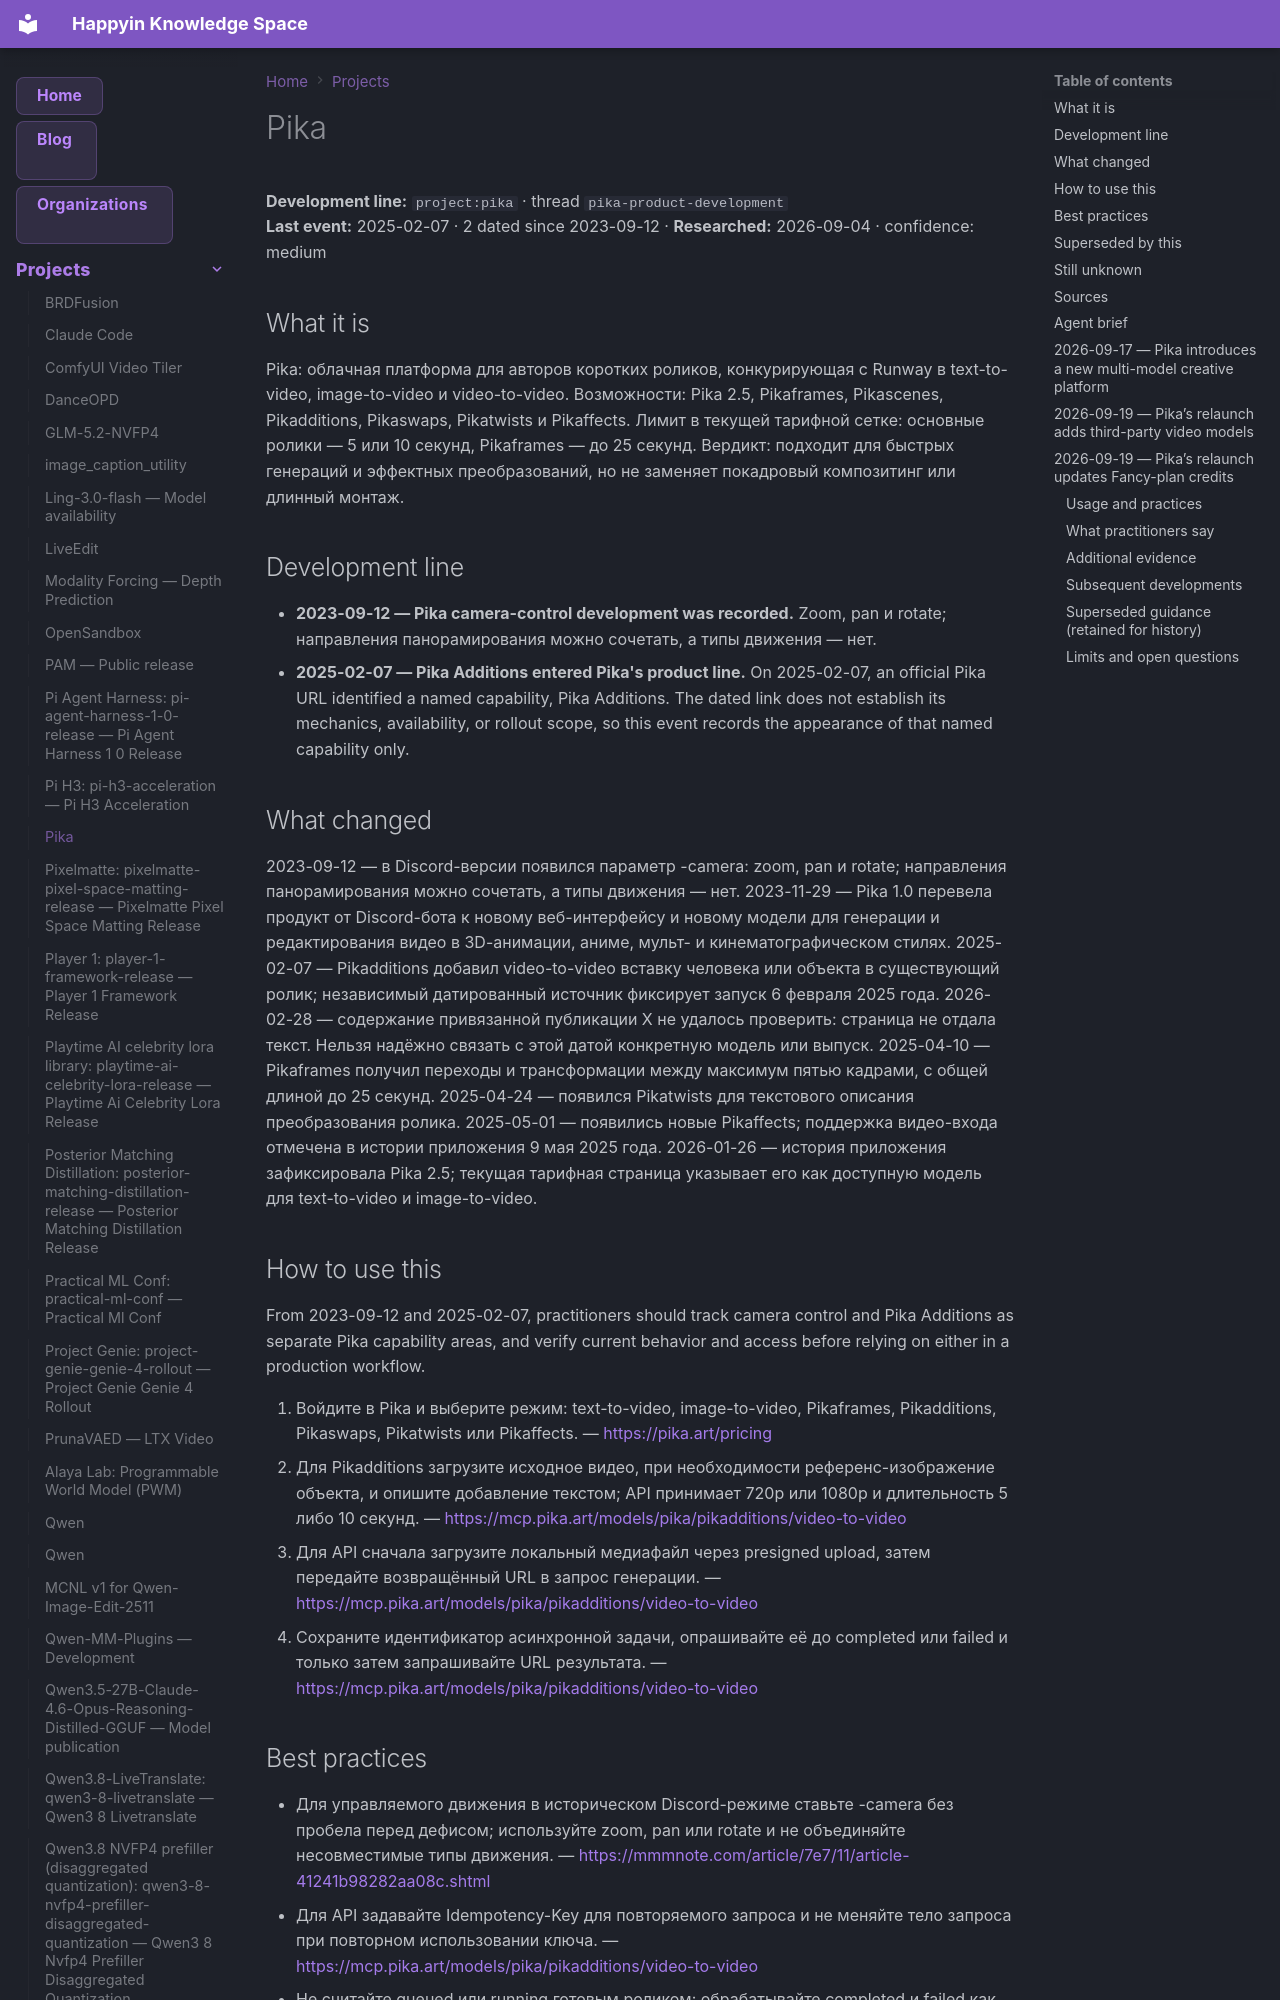

repository: AnastasiyaW/knowledge-space · page: projects/pika/index.html · generator: mkdocs

---
title: Pika
category: projects
date: 2025-02-07
tags: [pika, pika-product-development, pika_camera_control, pikadditions, project]
aliases: ["Pika", "Pika AI Selves"]
---

# Pika

**Development line:** `project:pika` · thread `pika-product-development`  
**Last event:** 2025-02-07 · 2 dated since 2023-09-12 · **Researched:** 2026-09-04 · confidence: medium

## What it is

Pika: облачная платформа для авторов коротких роликов, конкурирующая с Runway в text-to-video, image-to-video и video-to-video. Возможности: Pika 2.5, Pikaframes, Pikascenes, Pikadditions, Pikaswaps, Pikatwists и Pikaffects. Лимит в текущей тарифной сетке: основные ролики — 5 или 10 секунд, Pikaframes — до 25 секунд. Вердикт: подходит для быстрых генераций и эффектных преобразований, но не заменяет покадровый композитинг или длинный монтаж.

## Development line

- **2023-09-12 — Pika camera-control development was recorded.** Zoom, pan и rotate; направления панорамирования можно сочетать, а типы движения — нет.
- **2025-02-07 — Pika Additions entered Pika's product line.** On 2025-02-07, an official Pika URL identified a named capability, Pika Additions. The dated link does not establish its mechanics, availability, or rollout scope, so this event records the appearance of that named capability only.

## What changed

2023-09-12 — в Discord-версии появился параметр -camera: zoom, pan и rotate; направления панорамирования можно сочетать, а типы движения — нет. 2023-11-29 — Pika 1.0 перевела продукт от Discord-бота к новому веб-интерфейсу и новому модели для генерации и редактирования видео в 3D-анимации, аниме, мульт- и кинематографическом стилях. 2025-02-07 — Pikadditions добавил video-to-video вставку человека или объекта в существующий ролик; независимый датированный источник фиксирует запуск 6 февраля 2025 года. 2026-02-28 — содержание привязанной публикации X не удалось проверить: страница не отдала текст. Нельзя надёжно связать с этой датой конкретную модель или выпуск. 2025-04-10 — Pikaframes получил переходы и трансформации между максимум пятью кадрами, с общей длиной до 25 секунд. 2025-04-24 — появился Pikatwists для текстового описания преобразования ролика. 2025-05-01 — появились новые Pikaffects; поддержка видео-входа отмечена в истории приложения 9 мая 2025 года. 2026-01-26 — история приложения зафиксировала Pika 2.5; текущая тарифная страница указывает его как доступную модель для text-to-video и image-to-video.

## How to use this

From 2023-09-12 and 2025-02-07, practitioners should track camera control and Pika Additions as separate Pika capability areas, and verify current behavior and access before relying on either in a production workflow.

1. Войдите в Pika и выберите режим: text-to-video, image-to-video, Pikaframes, Pikadditions, Pikaswaps, Pikatwists или Pikaffects.
  — <https://pika.art/pricing>
2. Для Pikadditions загрузите исходное видео, при необходимости референс-изображение объекта, и опишите добавление текстом; API принимает 720p или 1080p и длительность 5 либо 10 секунд.
  — <https://mcp.pika.art/models/pika/pikadditions/video-to-video>
3. Для API сначала загрузите локальный медиафайл через presigned upload, затем передайте возвращённый URL в запрос генерации.
  — <https://mcp.pika.art/models/pika/pikadditions/video-to-video>
4. Сохраните идентификатор асинхронной задачи, опрашивайте её до completed или failed и только затем запрашивайте URL результата.
  — <https://mcp.pika.art/models/pika/pikadditions/video-to-video>
